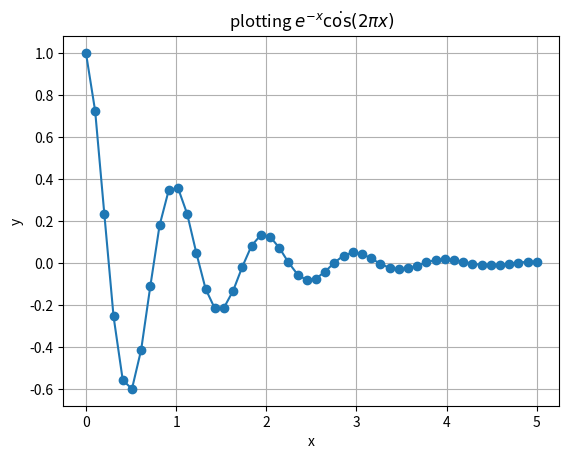

This figure's Python source:
#!/usr/bin/env python
import numpy as np
import matplotlib.pyplot as plt

def main():
    x=np.linspace(0,5)
    y=np.exp(-x) * np.cos(2*np.pi*x)

    plt.plot(x,y, marker='o')
    plt.grid()
    plt.xlabel('x')
    plt.ylabel('y')
    plt.title('plotting $e^{-x} \dot \cos(2 \pi x)$')
    plt.show()




if __name__=='__main__':
    main()
